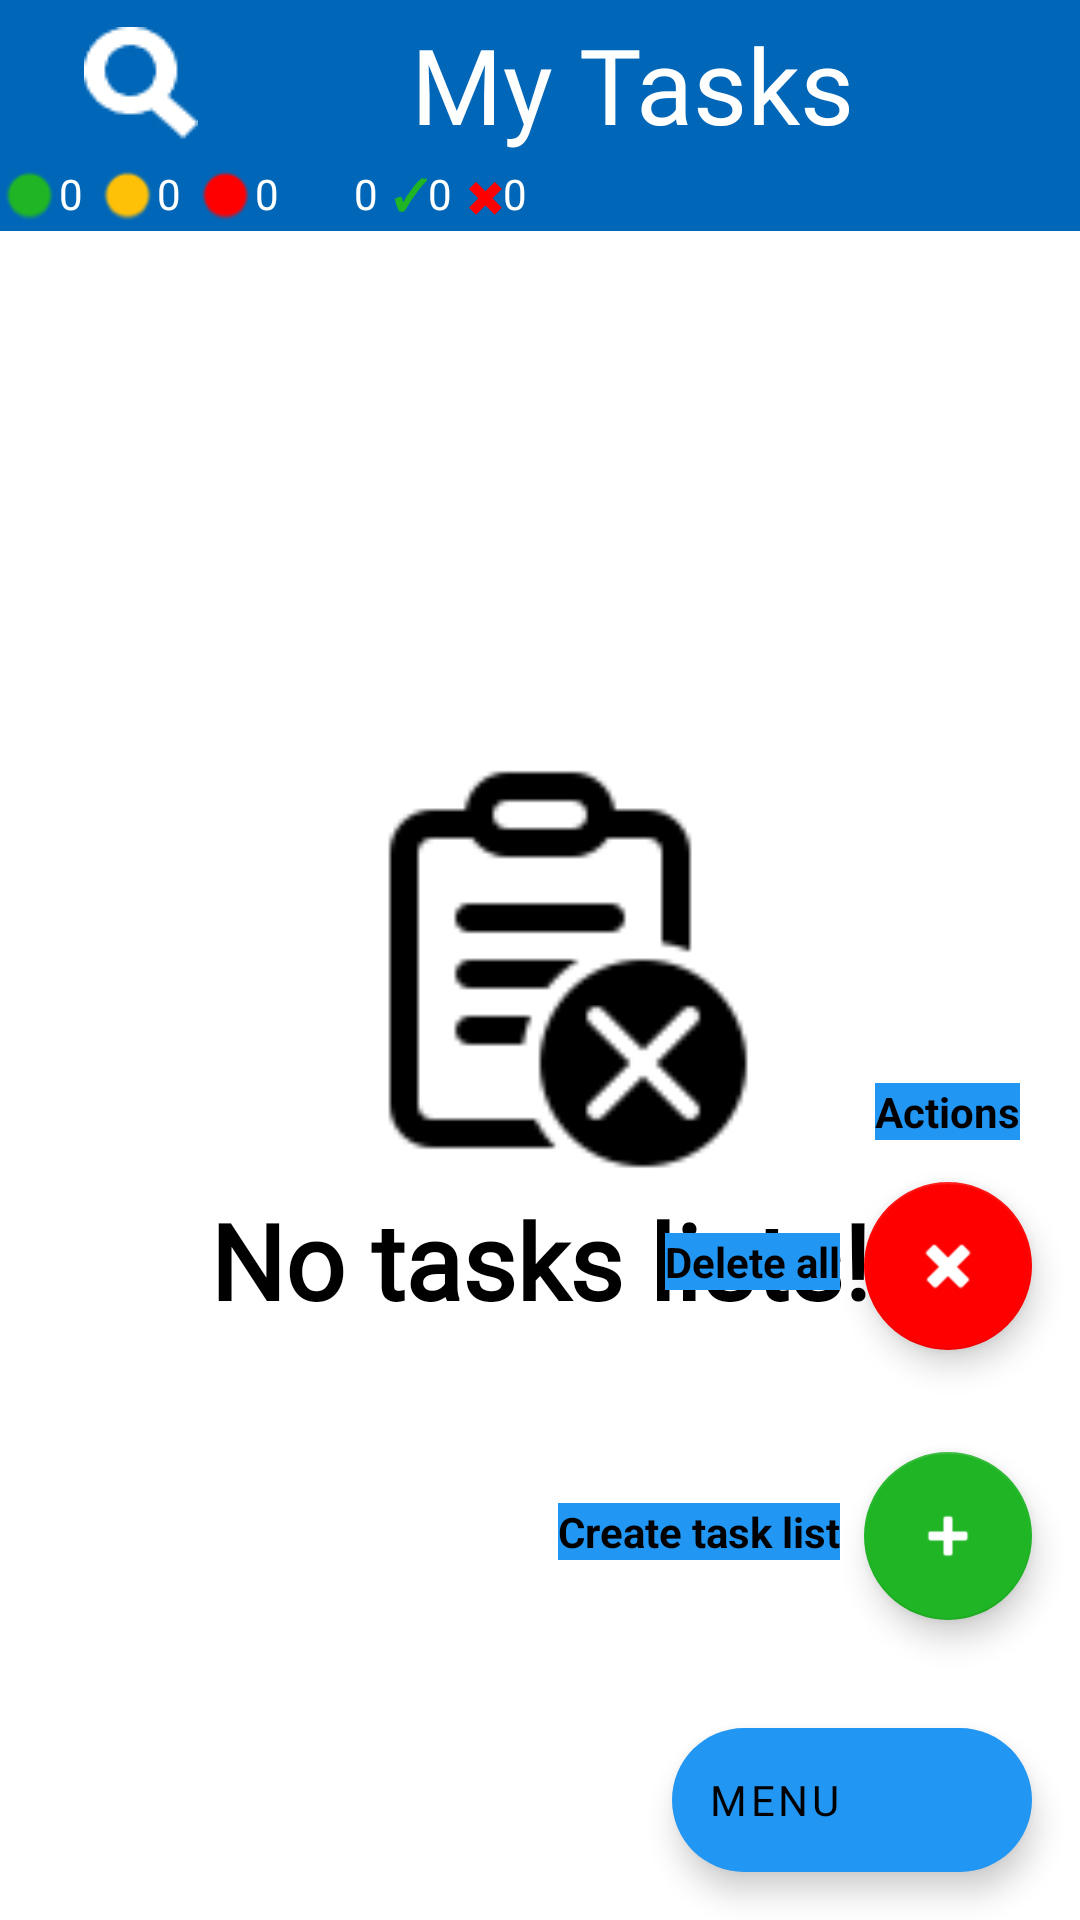

Write the Android layout XML for this screen, with the resource values it uses.
<!-- AndroidManifest.xml: application theme Theme.MyTasks -->
<!-- res/layout/activity_main.xml -->
<?xml version="1.0" encoding="utf-8"?>
<androidx.constraintlayout.widget.ConstraintLayout xmlns:android="http://schemas.android.com/apk/res/android"
    xmlns:app="http://schemas.android.com/apk/res-auto"
    xmlns:tools="http://schemas.android.com/tools"
    android:layout_width="match_parent"
    android:layout_height="match_parent"
    tools:context=".MainActivity">

    <com.google.android.material.appbar.AppBarLayout
        android:layout_width="0dp"
        android:layout_height="wrap_content"
        app:layout_constraintEnd_toEndOf="parent"
        app:layout_constraintStart_toStartOf="parent"
        app:layout_constraintTop_toTopOf="parent">

        <androidx.appcompat.widget.Toolbar
            android:id="@+id/toolbar"
            android:layout_width="match_parent"
            android:layout_height="wrap_content"
            android:background="@color/dark_sky"
            android:minHeight="?attr/actionBarSize"
            android:theme="?attr/actionBarTheme"
            tools:layout_editor_absoluteX="0dp"
            tools:layout_editor_absoluteY="0dp">

            <ImageButton
                android:layout_width="50dp"
                android:layout_height="50dp"
                android:layout_gravity="right"
                android:layout_marginRight="15dp"
                android:background="@color/dark_sky"
                android:id="@+id/btnMenu"
                app:srcCompat="@drawable/three_dots_menu"
                app:tint="@color/white"/>

            <TextView
                android:layout_width="wrap_content"
                android:layout_height="wrap_content"
                android:layout_gravity="right"
                android:layout_marginRight="10dp"
                android:fontFamily="@font/acme"
                android:text="My Tasks"
                android:textColor="@color/white"
                android:textSize="35sp"
                tools:ignore="RtlHardcoded" />

            <android.widget.SearchView
                android:id="@+id/searcher"
                android:layout_width="wrap_content"
                android:layout_height="wrap_content"
                android:layout_gravity="left"
                android:queryHint="Enter name of task list..."
                android:searchHintIcon="@drawable/search_icon"
                android:searchIcon="@drawable/search_icon" />

        </androidx.appcompat.widget.Toolbar>

    </com.google.android.material.appbar.AppBarLayout>

    <LinearLayout
        android:layout_width="match_parent"
        android:layout_height="wrap_content"
        android:background="@color/dark_sky"
        android:layout_marginTop="55dp"
        app:layout_constraintEnd_toEndOf="parent"
        app:layout_constraintStart_toStartOf="parent"
        app:layout_constraintTop_toTopOf="parent">

        <LinearLayout
            android:layout_width="wrap_content"
            android:layout_height="wrap_content"
            android:orientation="horizontal">

            <ImageView
                android:layout_width="wrap_content"
                android:layout_height="wrap_content"
                app:srcCompat="@android:drawable/radiobutton_off_background"
                app:tint="@color/grass" />

            <TextView
                android:layout_width="wrap_content"
                android:layout_height="wrap_content"
                android:id="@+id/tagNormalCount"
                android:text="0"
                android:textColor="@color/white"/>

        </LinearLayout>

        <LinearLayout
            android:layout_width="wrap_content"
            android:layout_height="wrap_content"
            android:layout_marginStart="5dp"
            android:orientation="horizontal">

            <ImageView
                android:layout_width="wrap_content"
                android:layout_height="wrap_content"
                app:srcCompat="@android:drawable/radiobutton_off_background"
                app:tint="@color/danger" />

            <TextView
                android:layout_width="wrap_content"
                android:layout_height="wrap_content"
                android:id="@+id/tagHardCount"
                android:text="0"
                android:textColor="@color/white"/>

        </LinearLayout>

        <LinearLayout
            android:layout_width="wrap_content"
            android:layout_height="wrap_content"
            android:layout_marginStart="5dp"
            android:orientation="horizontal">

            <ImageView
                android:layout_width="wrap_content"
                android:layout_height="wrap_content"
                app:srcCompat="@android:drawable/radiobutton_off_background"
                app:tint="@color/red" />

            <TextView
                android:layout_width="wrap_content"
                android:layout_height="wrap_content"
                android:id="@+id/tagVeryHardCount"
                android:text="0"
                android:textColor="@color/white"/>

        </LinearLayout>

        <LinearLayout
            android:layout_width="wrap_content"
            android:layout_height="wrap_content"
            android:layout_marginStart="5dp"
            android:orientation="horizontal">

            <ImageView
                android:layout_width="20dp"
                android:layout_height="20dp"
                android:layout_marginTop="2dp"
                app:srcCompat="@drawable/task_icon"
                app:tint="@color/white" />

            <TextView
                android:layout_width="wrap_content"
                android:layout_height="wrap_content"
                android:id="@+id/allTasksView"
                android:text="0"
                android:textColor="@color/white"/>

        </LinearLayout>

        <LinearLayout
            android:layout_width="wrap_content"
            android:layout_height="wrap_content"
            android:layout_marginStart="5dp"
            android:orientation="horizontal">

            <TextView
                android:layout_width="wrap_content"
                android:layout_height="wrap_content"
                android:text="✓"
                android:textColor="@color/grass"
                android:textStyle="bold"/>

            <TextView
                android:layout_width="wrap_content"
                android:layout_height="wrap_content"
                android:id="@+id/completedTasksView"
                android:text="0"
                android:textColor="@color/white"/>

        </LinearLayout>

        <LinearLayout
            android:layout_width="wrap_content"
            android:layout_height="wrap_content"
            android:layout_marginStart="5dp"
            android:orientation="horizontal">

            <TextView
                android:layout_width="wrap_content"
                android:layout_height="wrap_content"
                android:text="✖"
                android:textColor="@color/red"
                android:textStyle="bold"/>

            <TextView
                android:layout_width="wrap_content"
                android:layout_height="wrap_content"
                android:id="@+id/notCompletedTasksView"
                android:text="0"
                android:textColor="@color/white"/>

        </LinearLayout>

    </LinearLayout>

    <androidx.recyclerview.widget.RecyclerView
        android:id="@+id/tasksView"
        android:layout_width="match_parent"
        android:layout_height="match_parent"
        android:layout_marginTop="78dp"
        app:layout_constraintEnd_toEndOf="parent"
        app:layout_constraintStart_toStartOf="parent"
        app:layout_constraintBottom_toBottomOf="parent" />

    <ImageView
        android:layout_width="150dp"
        android:layout_height="150dp"
        android:id="@+id/noTasksIcon"
        app:srcCompat="@drawable/no_data_icon"
        app:layout_constraintEnd_toEndOf="parent"
        app:layout_constraintStart_toStartOf="parent"
        app:layout_constraintBottom_toBottomOf="parent"
        app:layout_constraintTop_toTopOf="parent" />

    <TextView
        android:layout_width="match_parent"
        android:layout_height="wrap_content"
        android:layout_marginTop="200dp"
        android:text="@string/noData"
        android:textAlignment="center"
        android:textSize="35sp"
        android:textStyle="bold"
        android:fontFamily="@font/acme"
        android:id="@+id/tasksText"
        app:layout_constraintEnd_toEndOf="parent"
        app:layout_constraintStart_toStartOf="parent"
        app:layout_constraintBottom_toBottomOf="parent"
        app:layout_constraintTop_toTopOf="parent"/>

    <com.google.android.material.floatingactionbutton.ExtendedFloatingActionButton
        android:id="@+id/fabMenu"
        android:layout_width="wrap_content"
        android:layout_height="wrap_content"
        android:layout_gravity="end"
        android:layout_margin="16dp"
        android:contentDescription="fabBtn"
        android:text="@string/menu"
        android:fontFamily="@font/acme"
        app:iconTint="@color/white"
        app:backgroundTint="@color/sky"
        app:layout_constraintBottom_toBottomOf="parent"
        app:layout_constraintEnd_toEndOf="parent"
        app:icon="@drawable/task_icon" />

    <com.google.android.material.floatingactionbutton.FloatingActionButton
        android:id="@+id/fabCreate"
        android:layout_width="wrap_content"
        android:layout_height="wrap_content"
        android:layout_gravity="end"
        android:layout_marginEnd="16dp"
        android:layout_marginBottom="100dp"
        android:contentDescription="fabBtn"
        app:fabSize="normal"
        app:backgroundTint="@color/grass"
        app:layout_constraintBottom_toBottomOf="parent"
        app:layout_constraintEnd_toEndOf="parent"
        app:tint="@android:color/white"
        app:srcCompat="@android:drawable/ic_input_add" />

    <com.google.android.material.floatingactionbutton.FloatingActionButton
        android:id="@+id/fabDelete"
        android:layout_width="wrap_content"
        android:layout_height="wrap_content"
        android:layout_gravity="end"
        android:layout_marginEnd="16dp"
        android:layout_marginBottom="190dp"
        android:contentDescription="fabBtn"
        app:fabSize="normal"
        app:backgroundTint="@color/red"
        app:layout_constraintBottom_toBottomOf="parent"
        app:layout_constraintEnd_toEndOf="parent"
        app:tint="@android:color/white"
        app:srcCompat="@android:drawable/ic_delete" />

    <TextView
        android:layout_width="wrap_content"
        android:layout_height="wrap_content"
        android:text="@string/actions"
        android:textStyle="bold"
        android:id="@+id/desc1"
        android:layout_marginEnd="20dp"
        android:layout_marginBottom="260dp"
        android:background="@color/sky"
        app:layout_constraintBottom_toBottomOf="parent"
        app:layout_constraintEnd_toEndOf="parent"/>

    <TextView
        android:layout_width="wrap_content"
        android:layout_height="wrap_content"
        android:text="@string/deleteAll"
        android:id="@+id/desc2"
        android:textStyle="bold"
        android:layout_marginEnd="80dp"
        android:background="@color/sky"
        android:layout_marginBottom="210dp"
        app:layout_constraintBottom_toBottomOf="parent"
        app:layout_constraintEnd_toEndOf="parent"/>

    <TextView
        android:layout_width="wrap_content"
        android:layout_height="wrap_content"
        android:text="@string/createList"
        android:id="@+id/desc3"
        android:textStyle="bold"
        android:layout_marginEnd="80dp"
        android:background="@color/sky"
        android:layout_marginBottom="120dp"
        app:layout_constraintBottom_toBottomOf="parent"
        app:layout_constraintEnd_toEndOf="parent"/>

</androidx.constraintlayout.widget.ConstraintLayout>
<!-- resources referenced by this layout -->
<resources>
  <color name="danger">#FFC107</color>
  <color name="dark_sky">#0067B8</color>
  <color name="grass">#1FB525</color>
  <color name="red">#FF0000</color>
  <color name="sky">#2196F3</color>
  <color name="white">#FFFFFFFF</color>
  <!-- drawable no_data_icon: png bitmap (drawable, 1456 bytes) -->
  <!-- drawable search_icon: png bitmap (drawable, 678 bytes) -->
  <string name="actions">Actions</string>
  <string name="createList">Create task list</string>
  <string name="deleteAll">Delete all</string>
  <string name="menu">menu</string>
  <string name="noData">No tasks lists!</string>
  <style name="Theme.MyTasks" parent="Base.Theme.MyTasks" />
  <style name="Base.Theme.MyTasks" parent="Theme.MaterialComponents.DayNight.NoActionBar">
          <item name="android:statusBarColor">@color/dark_sky</item>
          <item name="android:colorBackground">@color/white</item>
          <item name="android:textColor">@color/black</item>
      </style>
  <color name="black">#FF000000</color>
</resources>
